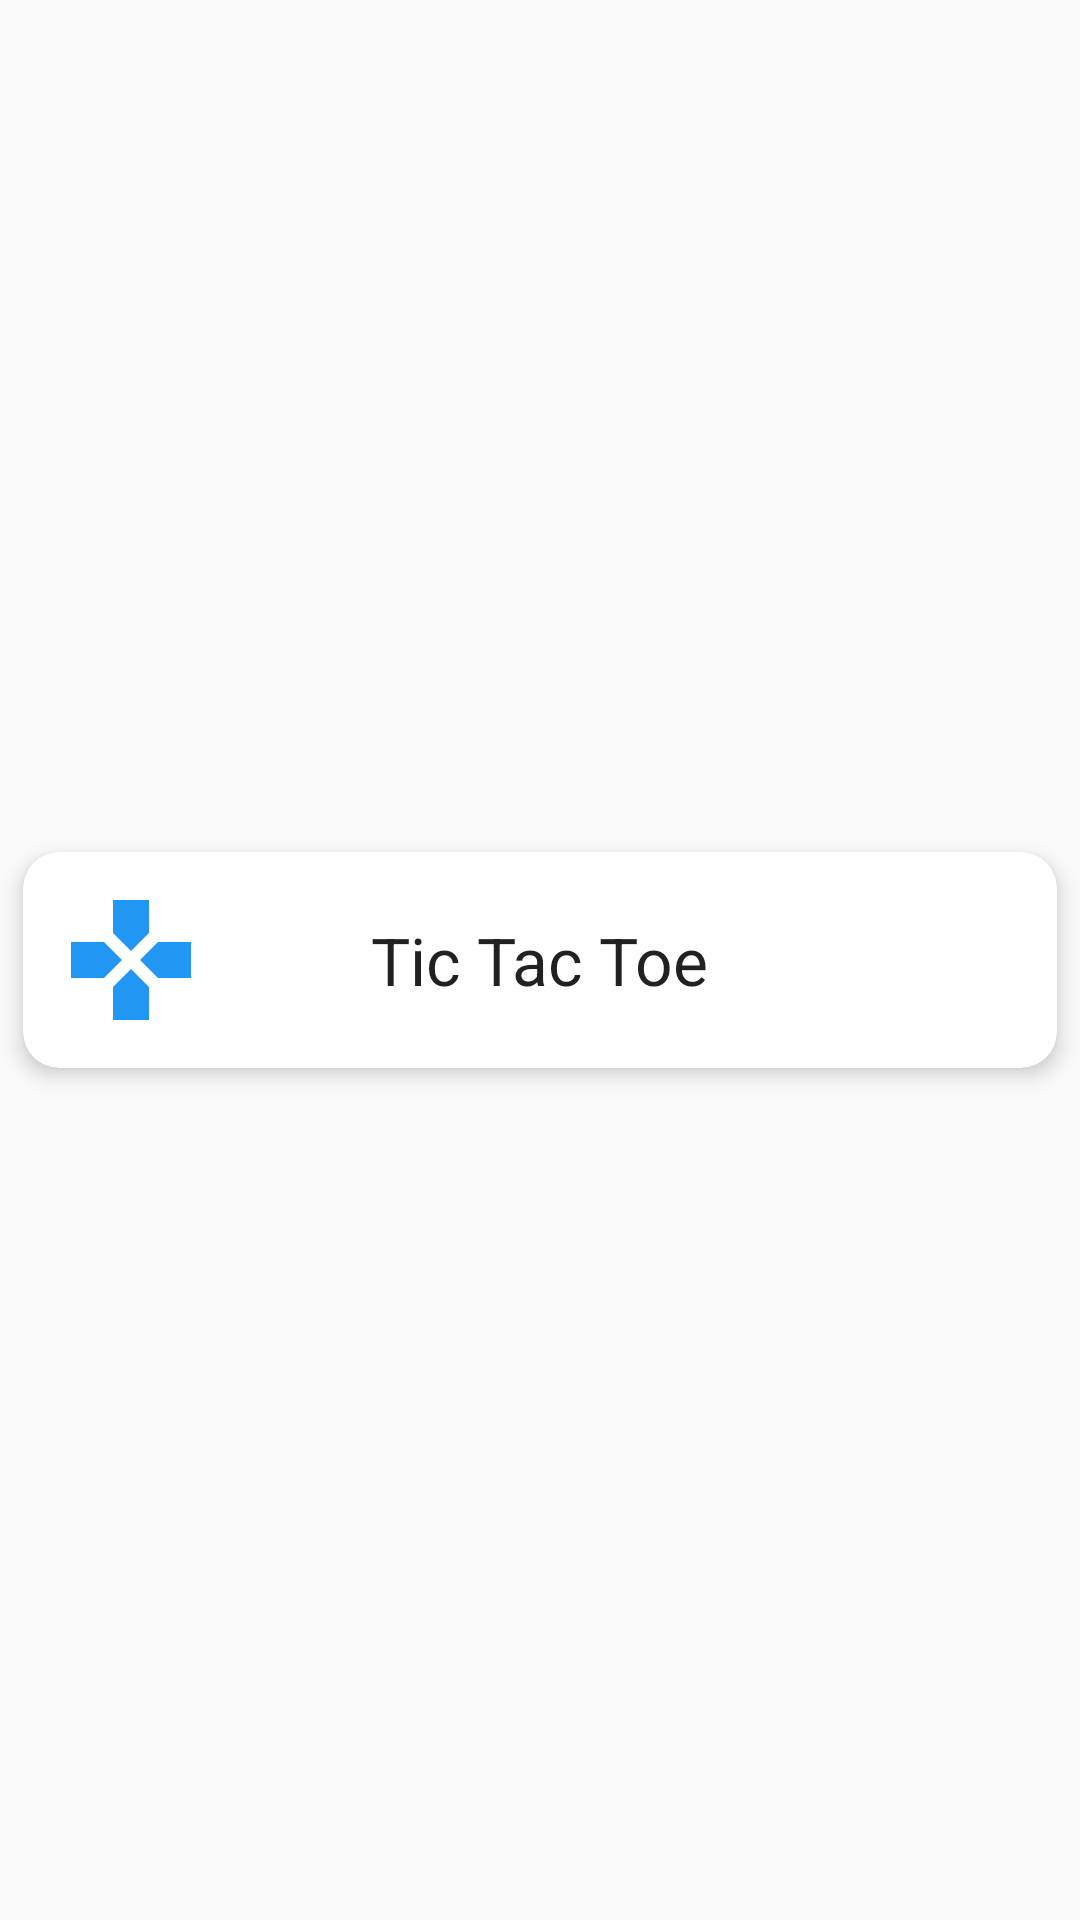

Layout XML and referenced resources for this Android screen:
<!-- AndroidManifest.xml: application theme AppTheme -->
<!-- res/layout/activity_main.xml -->
<?xml version="1.0" encoding="utf-8"?>
<RelativeLayout xmlns:android="http://schemas.android.com/apk/res/android"
    xmlns:app="http://schemas.android.com/apk/res-auto"
    android:layout_width="match_parent"
    android:layout_height="match_parent">

    <RelativeLayout
        android:layout_width="match_parent"
        android:layout_height="wrap_content"
        android:layout_centerVertical="true">

        <androidx.cardview.widget.CardView
            android:id="@+id/game"
            android:layout_width="match_parent"
            android:layout_height="wrap_content"
            android:clickable="true"
            android:focusable="true"
            android:foreground="?selectableItemBackground"
            android:transitionName="bgGame"
            app:cardCornerRadius="12dp"
            app:cardElevation="4dp"
            app:cardUseCompatPadding="true"
            app:contentPadding="12dp">

            <RelativeLayout
                android:layout_width="match_parent"
                android:layout_height="wrap_content">

                <ImageView
                    android:id="@+id/gameImg"
                    android:layout_width="wrap_content"
                    android:layout_height="wrap_content"
                    android:transitionName="icGame"
                    app:srcCompat="@drawable/ic_game" />

                <TextView
                    android:id="@+id/gameText"
                    style="@style/TextAppearance.AppCompat.Large"
                    android:layout_width="wrap_content"
                    android:layout_height="wrap_content"
                    android:layout_centerInParent="true"
                    android:text="@string/game"
                    android:transitionName="txtGame" />

            </RelativeLayout>

        </androidx.cardview.widget.CardView>

    </RelativeLayout>

</RelativeLayout>
<!-- resources referenced by this layout -->
<resources>
  <!-- drawable ic_game (drawable) -->
  <vector xmlns:android="http://schemas.android.com/apk/res/android"
      android:width="48dp"
      android:height="48dp"
      android:viewportWidth="24.0"
      android:viewportHeight="24.0">
      <path
          android:fillColor="?attr/colorAccent"
          android:pathData="M15,7.5V2H9v5.5l3,3 3,-3zM7.5,9H2v6h5.5l3,-3 -3,-3zM9,16.5V22h6v-5.5l-3,-3 -3,3zM16.5,9l-3,3 3,3H22V9h-5.5z" />
  </vector>
  <string name="game">Tic Tac Toe</string>
  <style name="AppTheme" parent="Theme.AppCompat.Light.NoActionBar">
          
          <item name="colorPrimary">@color/colorPrimary</item>
          <item name="colorPrimaryDark">@color/colorPrimaryDark</item>
          <item name="colorAccent">@color/colorAccent</item>
          <item name="android:windowLightStatusBar">true</item>
          <item name="android:navigationBarColor">@color/colorPrimaryDark</item>
          <item name="android:windowContentTransitions">true</item>
      </style>
  <color name="colorPrimary">#ffffff</color>
  <color name="colorPrimaryDark">#fafafa</color>
  <color name="colorAccent">#2196F3</color>
</resources>
